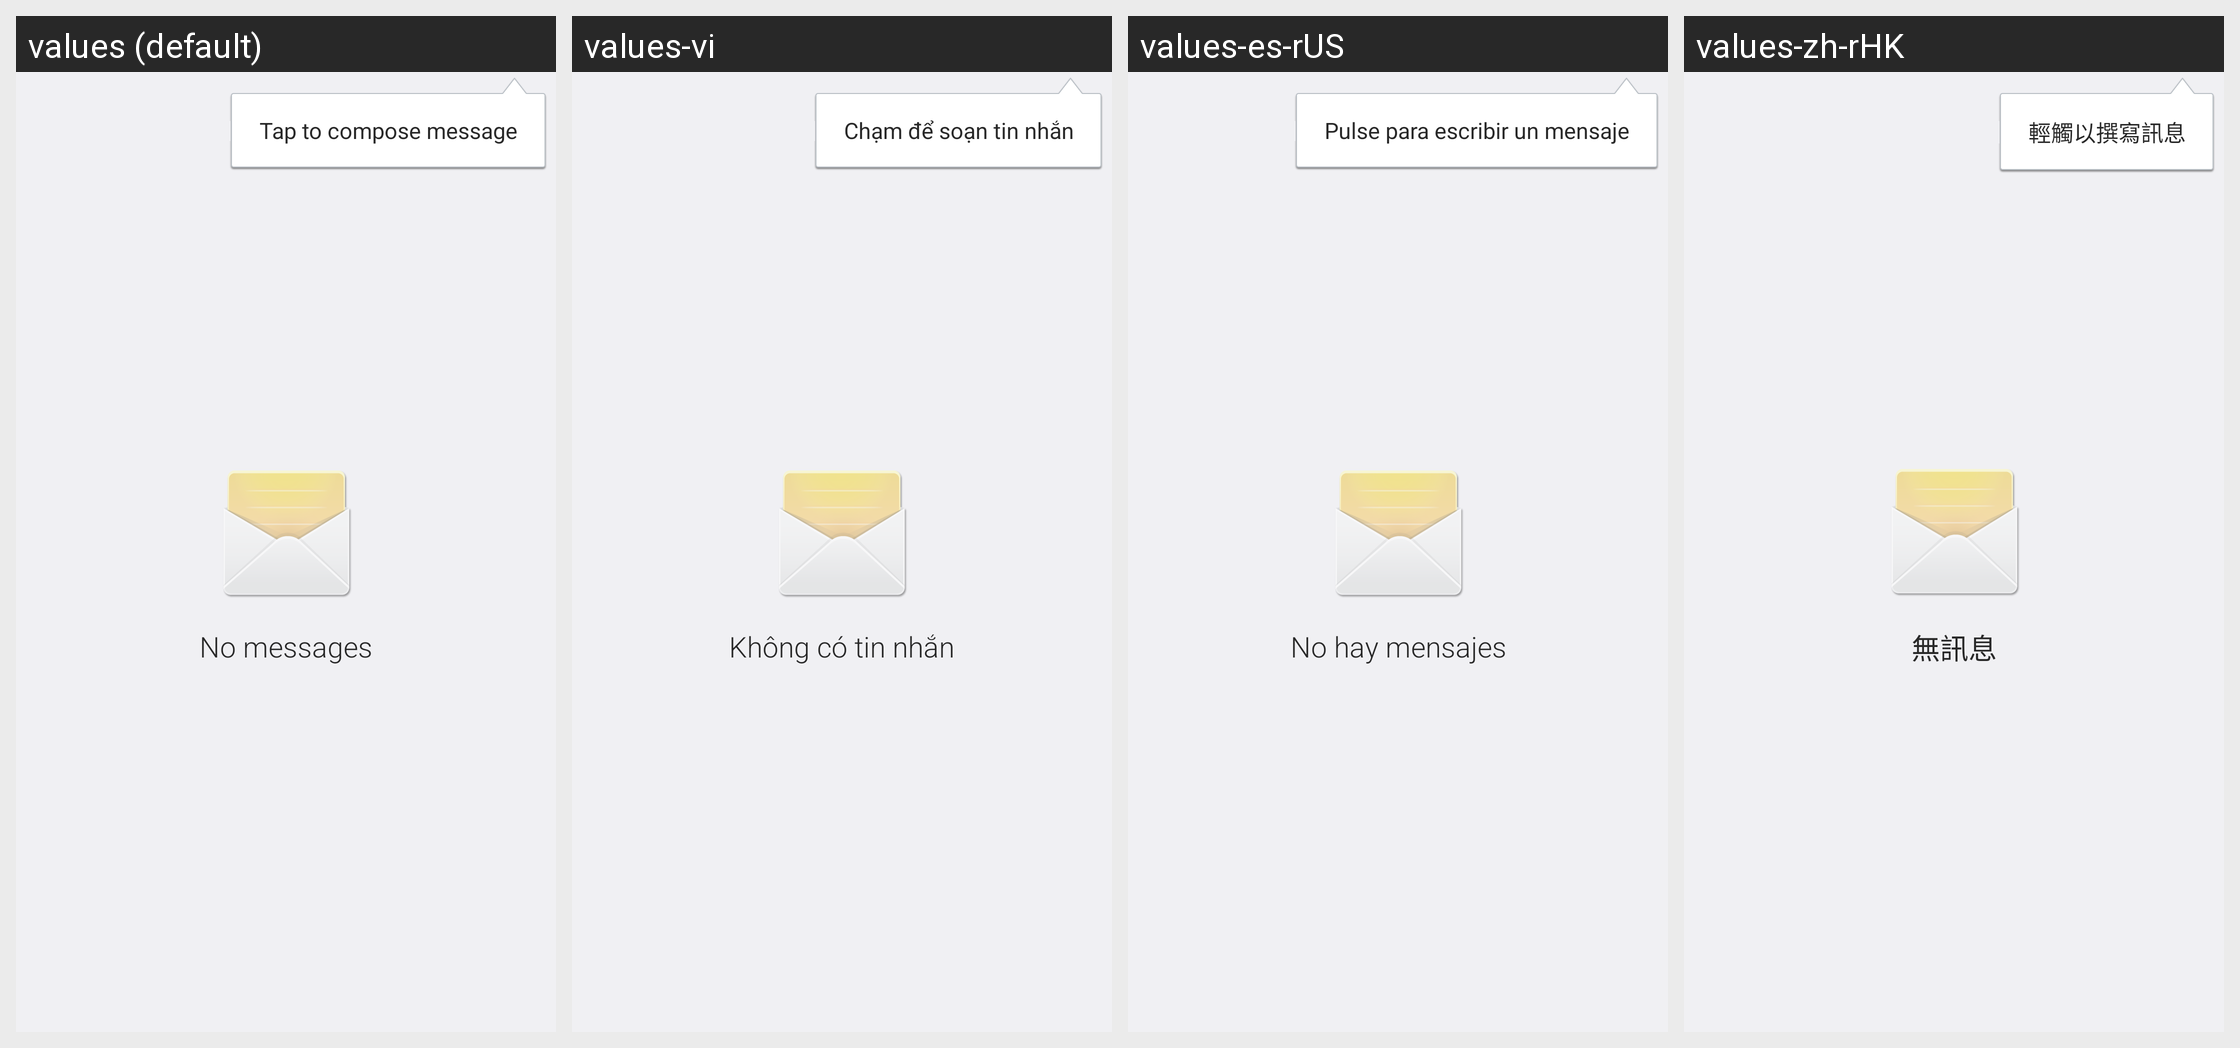

The same Android screen rendered under several of its app's locales, left to right. List the strings drawn on it with the default value and each locale's translation.
Android screen res/layout/conversation_list_empty_view.xml rendered under 4 locales, left to right: values (default), values-vi, values-es-rUS, values-zh-rHK. Device: Nexus 5 (rendered at 1080×1920; each locale shown at half size, 540×960, under a caption strip naming it); theme Theme.DeviceDefault.
Other locales in the repository, not shown: values-ar, values-as, values-az, values-bg, values-bn, values-ca, values-cs, values-da, values-de, values-el, values-en-rPH, values-en-rUS, values-es-rES, values-et, values-eu, values-fa, values-fi, values-fr, values-fr-rCA, values-ga, values-gl, values-gu, values-hi, values-hr, values-hu, values-hy, values-in, values-is, values-it, values-iw, values-ja, values-ka, values-kk, values-km, values-kn, values-ko, values-lo, values-lt, values-lv, values-mk, values-ml, values-mr, values-ms, values-my, values-nb, values-ne, values-nl, values-or, values-pa, values-pl, values-pt-rBR, values-pt-rPT, values-ro, values-ru, values-si, values-sk, values-sl, values-sq, values-sr, values-sv, values-ta, values-te, values-th, values-tr, values-uk, values-ur, values-uz, values-zh-rCN, values-zh-rSG, values-zh-rTW.
Strings drawn on this screen, with the default value and each locale's value (text and hints the layout hard-codes, and strings that could not be matched under every locale, appear in the picture but are not listed):

message_count_zero
  values: No messages
  values-vi: Không có tin nhắn
  values-es-rUS: No hay mensajes
  values-zh-rHK: 無訊息

empty_template_string
  values: Tap to compose message
  values-vi: Chạm để soạn tin nhắn
  values-es-rUS: Pulse para escribir un mensaje
  values-zh-rHK: 輕觸以撰寫訊息
